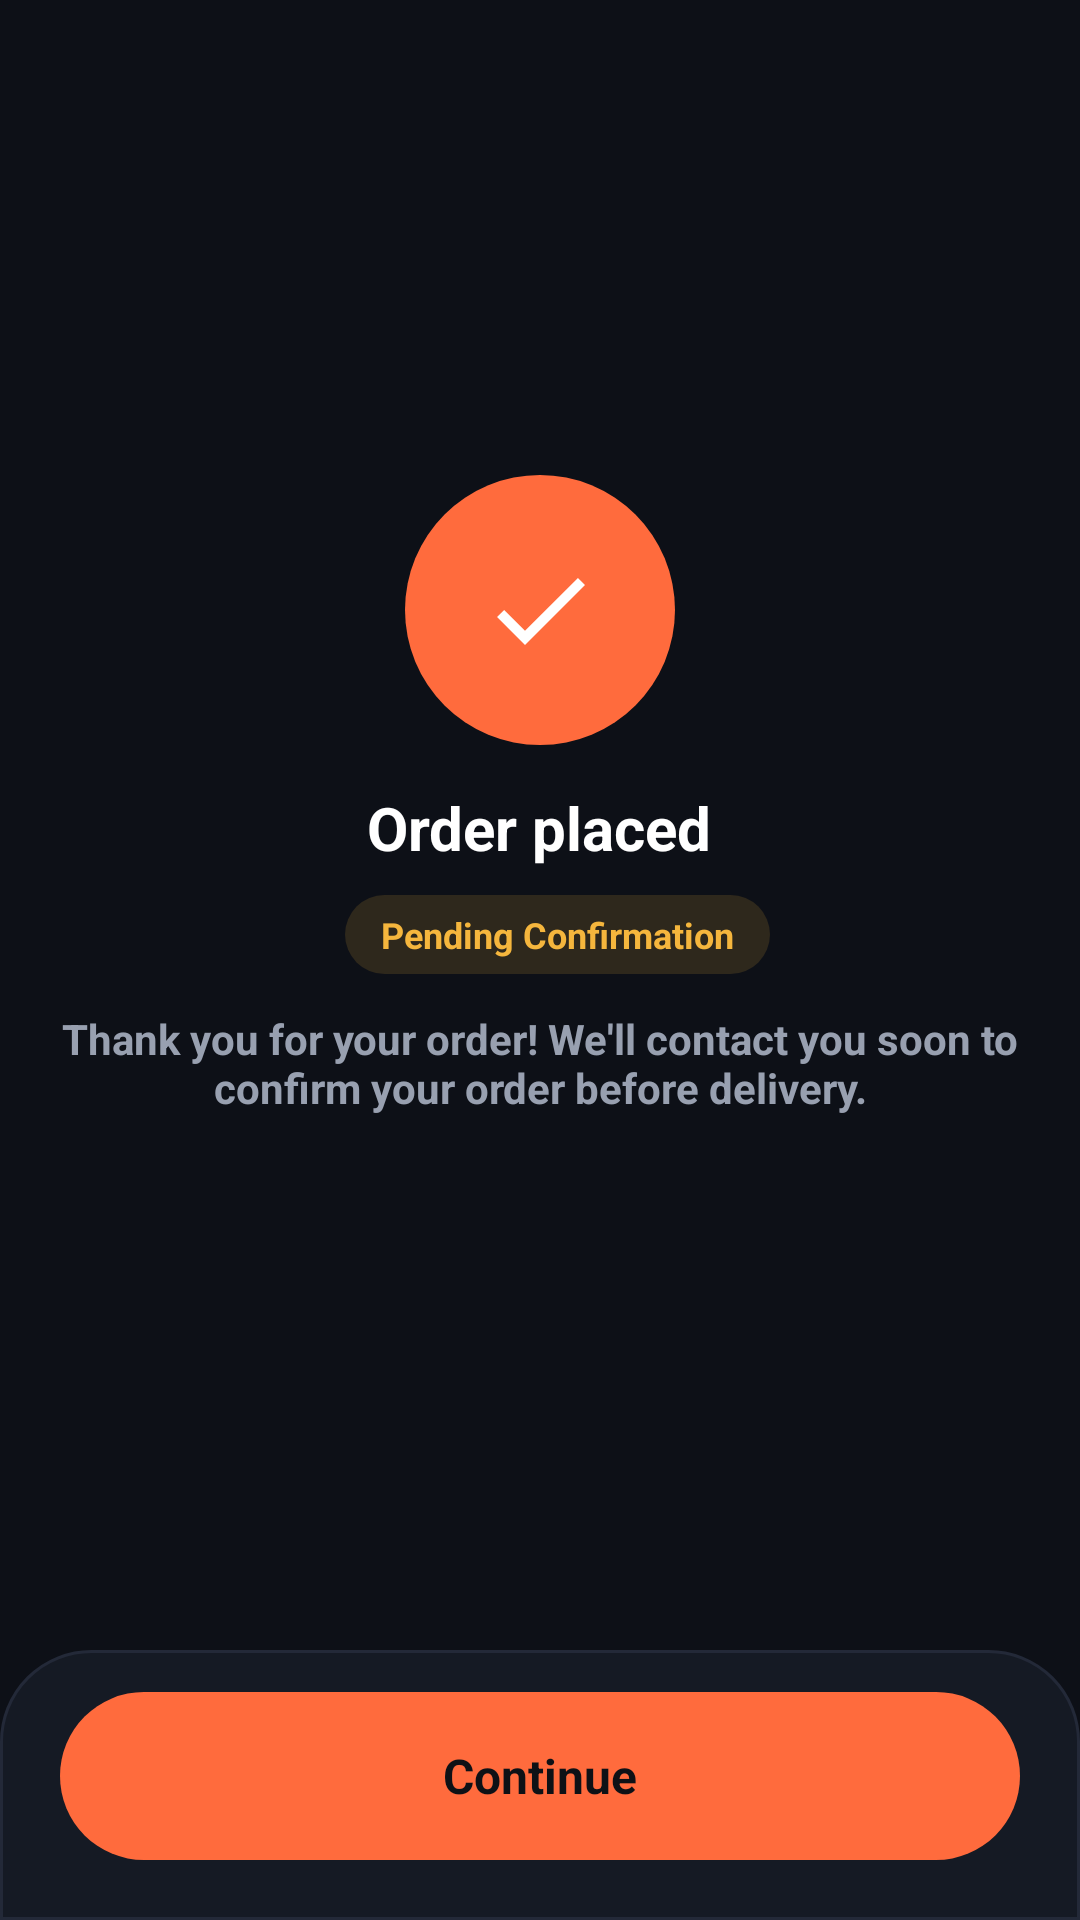

The Android layout XML behind this screen, and the referenced resources:
<!-- AndroidManifest.xml: application theme Theme.UnderWorld -->
<!-- res/layout/activity_order_success.xml -->
<?xml version="1.0" encoding="utf-8"?>
<androidx.constraintlayout.widget.ConstraintLayout
    xmlns:android="http://schemas.android.com/apk/res/android"
    xmlns:app="http://schemas.android.com/apk/res-auto"
    android:layout_width="match_parent"
    android:layout_height="match_parent"
    android:fitsSystemWindows="true"
    >




    
    <LinearLayout
        android:layout_width="0dp"
        android:layout_height="wrap_content"
        android:gravity="center"
        android:orientation="vertical"
        app:layout_constraintBottom_toTopOf="@+id/linearLayout3"
        app:layout_constraintEnd_toEndOf="parent"
        app:layout_constraintStart_toStartOf="parent"
        app:layout_constraintTop_toTopOf="parent"
        android:paddingHorizontal="20dp"
        android:paddingBottom="20dp">

        
        <FrameLayout
            android:layout_width="90dp"
            android:layout_height="90dp"
            android:background="@drawable/bg_badge">

            <ImageView
                android:layout_width="40dp"
                android:layout_height="40dp"
                android:layout_gravity="center"
                android:contentDescription="@null"
                android:src="@drawable/ic_check"
                app:tint="@color/white"/>

        </FrameLayout>

        <TextView
            android:layout_width="wrap_content"
            android:layout_height="wrap_content"
            android:layout_marginTop="14dp"
            android:text="Order placed"
            android:textColor="#FFFFFF"
            android:textSize="20sp"
            android:textStyle="bold" />

        
        
        <LinearLayout
            android:layout_width="wrap_content"
            android:layout_height="wrap_content"
            android:layout_marginTop="9dp"
            android:gravity="center"
            android:orientation="horizontal"
            android:paddingStart="10dp"
            android:paddingEnd="10dp">

            <TextView
                android:id="@+id/tvStatusChip"
                android:layout_width="wrap_content"
                android:layout_height="wrap_content"
                android:layout_marginStart="12dp"
                android:background="@drawable/bg_chip_pending"
                android:paddingHorizontal="12dp"
                android:paddingVertical="5dp"
                android:text="Pending Confirmation"
                android:textColor="@color/uw_amber"
                android:textSize="12sp"
                android:textStyle="bold" />
        </LinearLayout>

        
        <TextView
            android:id="@+id/tvOrderSuccessMessage"
            android:layout_width="match_parent"
            android:layout_height="wrap_content"
            android:layout_marginTop="12dp"
            android:gravity="center"
            android:text="Thank you for your order! We'll contact you soon to confirm your order before delivery."            android:textColor="@color/uw_muted"
            android:textSize="14sp"
            android:textStyle="bold"/>

    </LinearLayout>







    
    <LinearLayout
        android:id="@+id/linearLayout3"
        android:layout_width="match_parent"
        android:layout_height="wrap_content"
        android:background="@drawable/bg_details_footer"
        android:orientation="vertical"
        android:paddingStart="20dp"
        android:paddingTop="14dp"
        android:paddingEnd="20dp"
        android:paddingBottom="20dp"
        app:layout_constraintBottom_toBottomOf="parent"
        app:layout_constraintEnd_toEndOf="parent">

        <TextView
            android:id="@+id/btnContinue"
            android:layout_width="match_parent"
            android:layout_height="56dp"
            android:background="@drawable/bg_cta_button"
            android:clickable="true"
            android:focusable="true"
            android:gravity="center"
            android:text="@string/btn_continue"
            android:textColor="@color/uw_ink"
            android:textSize="16sp"
            android:textStyle="bold" />
    </LinearLayout>
</androidx.constraintlayout.widget.ConstraintLayout>
<!-- resources referenced by this layout -->
<resources>
  <color name="uw_amber">#F5B63D</color>
  <color name="uw_ink">#0E1116</color>
  <color name="uw_muted">#98A0B0</color>
  <color name="white">#FFFFFFFF</color>
  <!-- drawable bg_badge (drawable) -->
  <?xml version="1.0" encoding="utf-8"?>
  <shape xmlns:android="http://schemas.android.com/apk/res/android"
      android:shape="oval">
      <solid android:color="#FF6B3D"/>
  </shape>
  <!-- drawable bg_chip_pending (drawable) -->
  <?xml version="1.0" encoding="utf-8"?>
  <shape xmlns:android="http://schemas.android.com/apk/res/android"
      android:shape="rectangle">
      <solid android:color="#24F5B63D" />
      <corners android:radius="20dp" />
  </shape>
  <!-- drawable bg_cta_button (drawable) -->
  <?xml version="1.0" encoding="utf-8"?>
  <shape xmlns:android="http://schemas.android.com/apk/res/android"
      android:shape="rectangle">
      <solid android:color="#FF6B3D" />
      <corners android:radius="28dp" />
  </shape>
  <!-- drawable bg_details_footer (drawable) -->
  <?xml version="1.0" encoding="utf-8"?>
  <shape xmlns:android="http://schemas.android.com/apk/res/android"
      android:shape="rectangle">
      <solid android:color="#151A24" />
      <stroke
          android:width="1dp"
          android:color="#232938" />
      <corners
          android:topLeftRadius="30dp"
          android:topRightRadius="30dp" />
  </shape>
  <!-- drawable ic_check (drawable) -->
  <?xml version="1.0" encoding="utf-8"?>
  <vector xmlns:android="http://schemas.android.com/apk/res/android"
      android:width="24dp"
      android:height="24dp"
      android:viewportWidth="24"
      android:viewportHeight="24"
      android:tint="#1A1A1A">
      <path
          android:fillColor="#FF000000"
          android:pathData="M9,16.17L4.83,12l-1.42,1.41L9,19 21,7l-1.41,-1.41z" />
  </vector>
  <string name="btn_continue">Continue</string>
  <style name="Theme.UnderWorld" parent="Base.Theme.UnderWorld" />
  <style name="Base.Theme.UnderWorld" parent="Theme.Material3.DayNight.NoActionBar">
          <item name="android:windowBackground">@color/uw_bg</item>
          <item name="android:statusBarColor">@color/uw_bg</item>
          <item name="android:navigationBarColor">@color/uw_bg</item>
          <item name="android:windowLayoutInDisplayCutoutMode">shortEdges</item>
      </style>
  <color name="uw_bg">#0D1017</color>
</resources>
